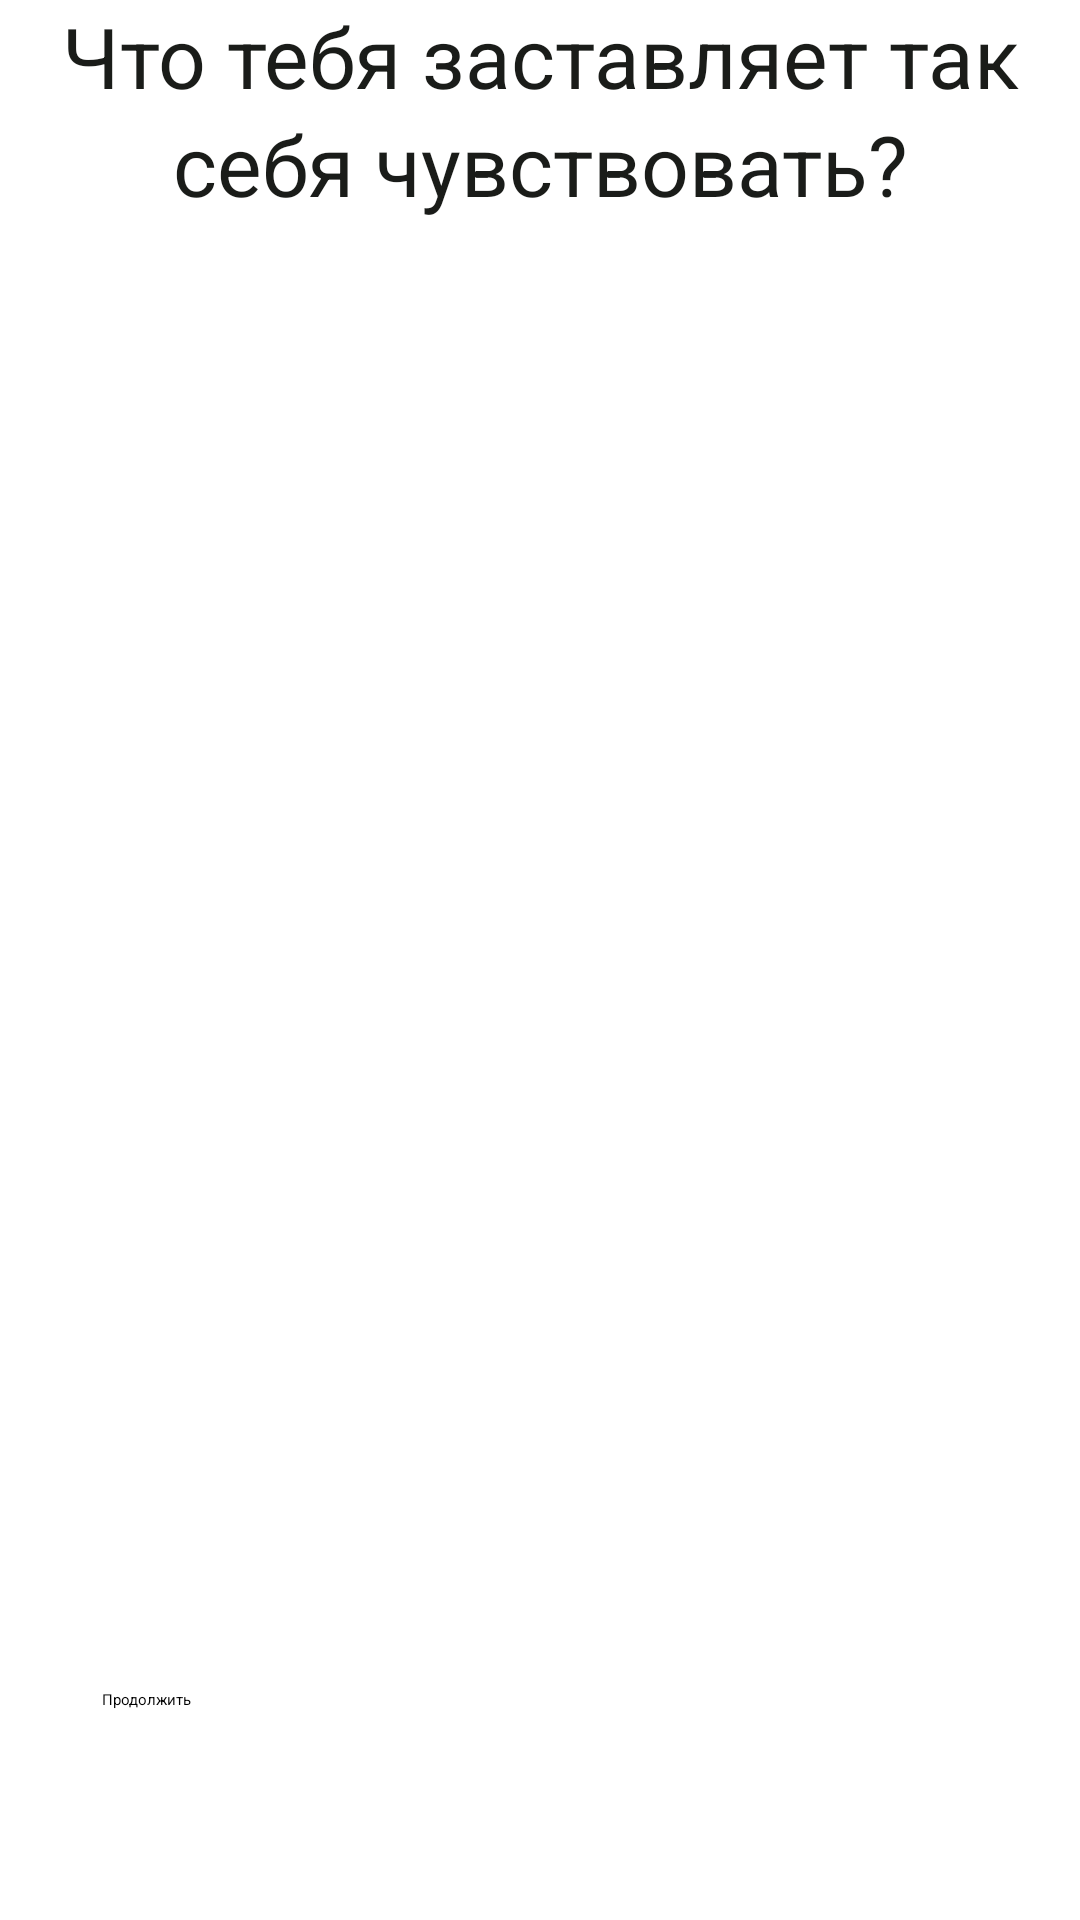

Produce the Android XML layout that renders to this screen, including the resource entries it uses.
<!-- AndroidManifest.xml: application theme Theme.App.Starting -->
<!-- res/layout/fragment_first_clarification_add_state.xml -->
<?xml version="1.0" encoding="utf-8"?>
<androidx.constraintlayout.widget.ConstraintLayout
    xmlns:app="http://schemas.android.com/apk/res-auto"
    xmlns:android="http://schemas.android.com/apk/res/android"
    xmlns:tools="http://schemas.android.com/tools"
    android:layout_width="match_parent"
    android:layout_height="match_parent"
    android:layout_gravity="center_horizontal"
    tools:context=".presentation.screens.addState.fragments.FirstClarificationAddStateFragment">

    <TextView
        android:id="@+id/addStateFirstClarificationTitle"
        style="@style/TextAppearance.Material3.HeadlineMedium"
        android:layout_width="match_parent"
        android:layout_height="wrap_content"
        android:gravity="center"
        android:text="@string/addStateFirstClarificationHowDoYouFeel"
        android:textColor="@color/onSurface"
        app:layout_constraintEnd_toEndOf="parent"
        app:layout_constraintStart_toStartOf="parent"
        app:layout_constraintTop_toTopOf="parent" />

    <androidx.recyclerview.widget.RecyclerView
        android:id="@+id/addStateFirstClarificationRV"
        android:layout_width="match_parent"
        android:layout_height="0dp"
        android:layout_marginTop="@dimen/tagRecyclerViewMarginTop24dp"
        android:layout_marginBottom="@dimen/tagRecyclerViewMarginBottom12dp"
        tools:listitem="@layout/card_tag"
        android:foregroundGravity="center"
        app:layout_constraintTop_toBottomOf="@id/addStateFirstClarificationTitle"
        app:layout_constraintStart_toStartOf="parent"
        app:layout_constraintEnd_toEndOf="parent"
        app:layout_constraintBottom_toTopOf="@id/addStateFirstClarificationNextButton"
        />

    <Button
        android:id="@+id/addStateFirstClarificationNextButton"
        android:layout_width="match_parent"
        android:layout_height="wrap_content"
        android:layout_marginHorizontal="34dp"
        android:paddingVertical="20dp"
        android:text="@string/addStateContinueButtonText"
        android:layout_marginBottom="@dimen/button_add_state_bottom_margin_50dp"
        app:layout_constraintBottom_toBottomOf="parent"
        app:layout_constraintEnd_toEndOf="parent"
        app:layout_constraintStart_toStartOf="parent"/>

</androidx.constraintlayout.widget.ConstraintLayout>
<!-- res/layout/card_tag.xml (included above) -->
<?xml version="1.0" encoding="utf-8"?>
<com.google.android.material.card.MaterialCardView
    xmlns:app="http://schemas.android.com/apk/res-auto"
    xmlns:tools="http://schemas.android.com/tools"
    xmlns:android="http://schemas.android.com/apk/res/android"
    android:layout_width="match_parent"
    android:layout_height="wrap_content"
    android:checkable="true"
    android:clickable="true"
    android:focusable="true"
    android:layout_marginVertical="6dp"
    android:layout_marginHorizontal="12dp"
    style="@style/Widget.Material3.CardView.Outlined"
    app:cardBackgroundColor="@color/surfaceContainerLow"
    app:strokeColor="@color/surfaceContainerLow"
    app:cardElevation="6dp"
    app:cardCornerRadius="@dimen/tagCardRadius"
    >

    <androidx.constraintlayout.widget.ConstraintLayout
        android:layout_marginVertical="6dp"
        android:layout_width="match_parent"
        android:layout_height="match_parent"
        android:layout_gravity="center"
        >

        <TextView
            android:id="@+id/tagCardEmoji"
            android:layout_width="wrap_content"
            android:layout_height="wrap_content"
            app:layout_constraintHorizontal_chainStyle="packed"
            android:text=""
            android:layout_marginStart="@dimen/tagHorizontalMargin8dp"
            app:layout_constraintTop_toTopOf="parent"
            app:layout_constraintBottom_toBottomOf="parent"
            app:layout_constraintStart_toStartOf="parent"
            app:layout_constraintEnd_toStartOf="@id/tagCardText"
            tools:text="\u1FA6" />

        <TextView
            style="@style/TextAppearance.Material3.LabelLarge"
            android:id="@+id/tagCardText"
            android:layout_width="wrap_content"
            android:layout_height="wrap_content"
            android:text=""
            android:textColor="@color/onSurfaceVariant"
            android:gravity="center"
            android:layout_marginHorizontal="@dimen/tagHorizontalMargin8dp"
            app:layout_constraintTop_toTopOf="parent"
            app:layout_constraintBottom_toBottomOf="parent"
            app:layout_constraintEnd_toEndOf="parent"
            app:layout_constraintStart_toEndOf="@id/tagCardEmoji"
            tools:text="Олеsdfsdfsdfг"
            />

    </androidx.constraintlayout.widget.ConstraintLayout>


</com.google.android.material.card.MaterialCardView>
<!-- resources referenced by this layout -->
<resources>
  <color name="onSurface">#1A1C19</color>
  <color name="onSurfaceVariant">#424840</color>
  <color name="surfaceContainerLow">#EEEEE9</color>
  <dimen name="button_add_state_bottom_margin_50dp">50dp</dimen>
  <dimen name="tagCardRadius">12dp</dimen>
  <dimen name="tagHorizontalMargin8dp">8dp</dimen>
  <dimen name="tagRecyclerViewMarginBottom12dp">12dp</dimen>
  <dimen name="tagRecyclerViewMarginTop24dp">24dp</dimen>
  <string name="addStateContinueButtonText">Продолжить</string>
  <string name="addStateFirstClarificationHowDoYouFeel">Что тебя заставляет так себя чувствовать?</string>
  <style name="Theme.App.Starting" parent="Theme.SplashScreen">
          <item name="windowSplashScreenBackground">@color/primary</item>
          <item name="windowSplashScreenIconBackgroundColor">@color/splashScreen</item>
          <item name="windowSplashScreenAnimatedIcon">@drawable/ic_launcher_foreground</item>
          <item name="postSplashScreenTheme">@style/Theme.Reflect</item>
          <item name="android:forceDarkAllowed" tools:ignore="NewApi">false</item>
      </style>
  <color name="primary">#375837</color>
  <color name="splashScreen">#EBFFE5</color>
  <color name="onPrimary">#FFFFFF</color>
  <color name="primaryContainer">#5A7D59</color>
  <color name="onPrimaryContainer">#FFFFFF</color>
  <color name="secondary">#87503E</color>
  <color name="onSecondary">#FFFFFF</color>
  <color name="secondaryContainer">#D3907A</color>
  <color name="onSecondaryContainer">#2B0800</color>
  <color name="tertiary">#225667</color>
  <color name="onTertiary">#FFFFFF</color>
  <color name="tertiaryContainer">#4A7B8D</color>
  <color name="onTertiaryContainer">#FFFFFF</color>
  <color name="error">#BA1A1A</color>
  <color name="onError">#FFFFFF</color>
  <color name="errorContainer">#FFDAD6</color>
  <color name="onErrorContainer">#410002</color>
  <color name="background">#FAFAF4</color>
  <color name="onBackground">#1A1C19</color>
  <color name="surface">#FAFAF4</color>
  <color name="surfaceVariant">#DEE4D9</color>
  <color name="outline">#737970</color>
  <color name="surfaceContainer">#EEEEE9</color>
</resources>
